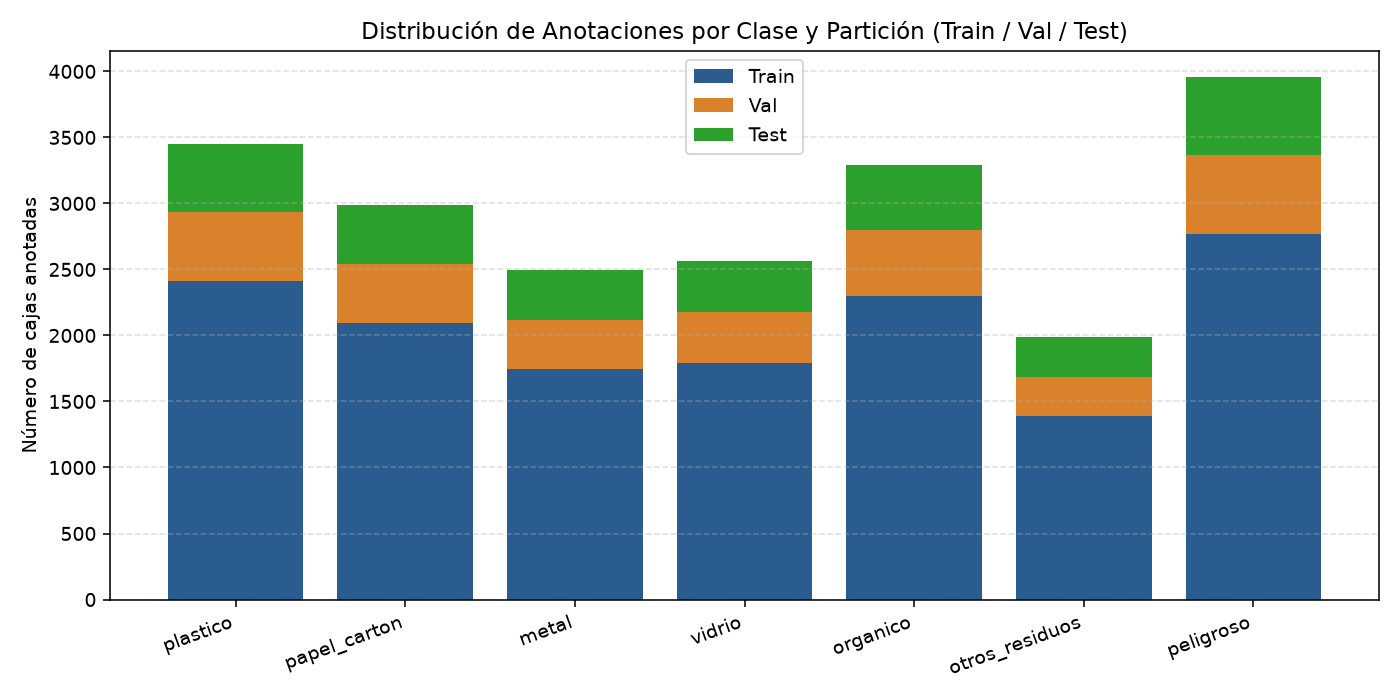

The table this chart was drawn from, first rows:
class_id, class_name, train_boxes, val_boxes, test_boxes, total_boxes
0, plastico, 2416, 519, 517, 3452
1, papel_carton, 2091, 448, 451, 2990
2, metal, 1745, 373, 377, 2495
3, vidrio, 1793, 385, 388, 2566
4, organico, 2300, 498, 493, 3291
5, otros_residuos, 1390, 298, 298, 1986
6, peligroso, 2772, 597, 590, 3959
